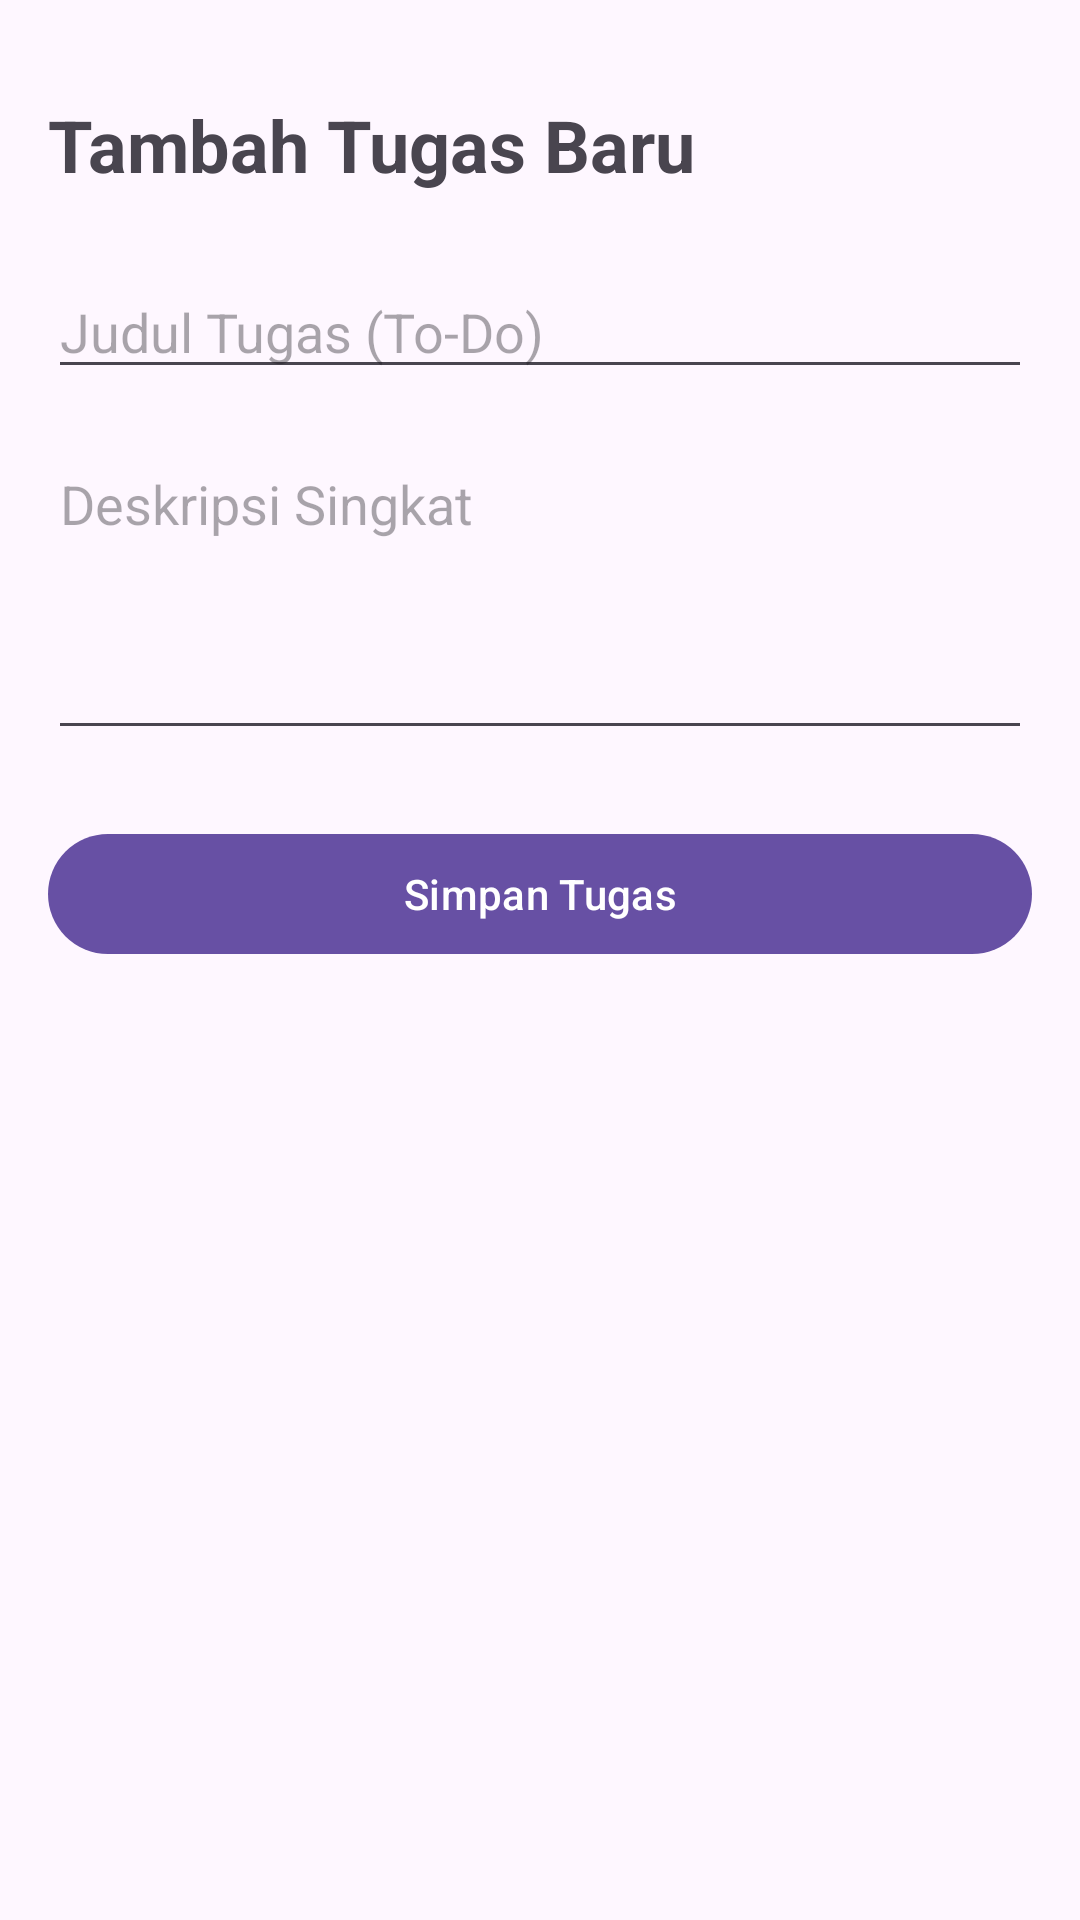

Produce the Android XML layout that renders to this screen, including the resource entries it uses.
<!-- AndroidManifest.xml: application theme Theme.Ozaidgaf -->
<!-- res/layout/activity_todo_form.xml -->
<?xml version="1.0" encoding="utf-8"?>
<androidx.constraintlayout.widget.ConstraintLayout xmlns:android="http://schemas.android.com/apk/res/android"
    xmlns:app="http://schemas.android.com/apk/res-auto"
    xmlns:tools="http://schemas.android.com/tools"
    android:id="@+id/main"
    android:layout_width="match_parent"
    android:layout_height="match_parent"
    android:padding="16dp"
    tools:context=".Home.Pertemuan12.todo.TodoFormActivity">

    <TextView
        android:id="@+id/tvHeaderTodo"
        android:layout_width="wrap_content"
        android:layout_height="wrap_content"
        android:text="Tambah Tugas Baru"
        android:textSize="24sp"
        android:textStyle="bold"
        android:layout_marginTop="16dp"
        app:layout_constraintTop_toTopOf="parent"
        app:layout_constraintStart_toStartOf="parent" />

    <EditText
        android:id="@+id/etTitleTodo"
        android:layout_width="0dp"
        android:layout_height="wrap_content"
        android:hint="Judul Tugas (To-Do)"
        android:inputType="text"
        android:layout_marginTop="24dp"
        app:layout_constraintTop_toBottomOf="@id/tvHeaderTodo"
        app:layout_constraintStart_toStartOf="parent"
        app:layout_constraintEnd_toEndOf="parent" />

    <EditText
        android:id="@+id/etDescriptionTodo"
        android:layout_width="0dp"
        android:layout_height="wrap_content"
        android:hint="Deskripsi Singkat"
        android:inputType="textMultiLine"
        android:gravity="top"
        android:lines="4"
        android:layout_marginTop="16dp"
        app:layout_constraintTop_toBottomOf="@id/etTitleTodo"
        app:layout_constraintStart_toStartOf="parent"
        app:layout_constraintEnd_toEndOf="parent" />

    <Button
        android:id="@+id/btnSaveTodo"
        android:layout_width="0dp"
        android:layout_height="wrap_content"
        android:text="Simpan Tugas"
        android:layout_marginTop="24dp"
        app:layout_constraintTop_toBottomOf="@id/etDescriptionTodo"
        app:layout_constraintStart_toStartOf="parent"
        app:layout_constraintEnd_toEndOf="parent" />

</androidx.constraintlayout.widget.ConstraintLayout>
<!-- resources referenced by this layout -->
<resources>
  <style name="Theme.Ozaidgaf" parent="Base.Theme.Ozaidgaf" />
  <style name="Base.Theme.Ozaidgaf" parent="Theme.Material3.DayNight.NoActionBar">
          
          
      </style>
</resources>
